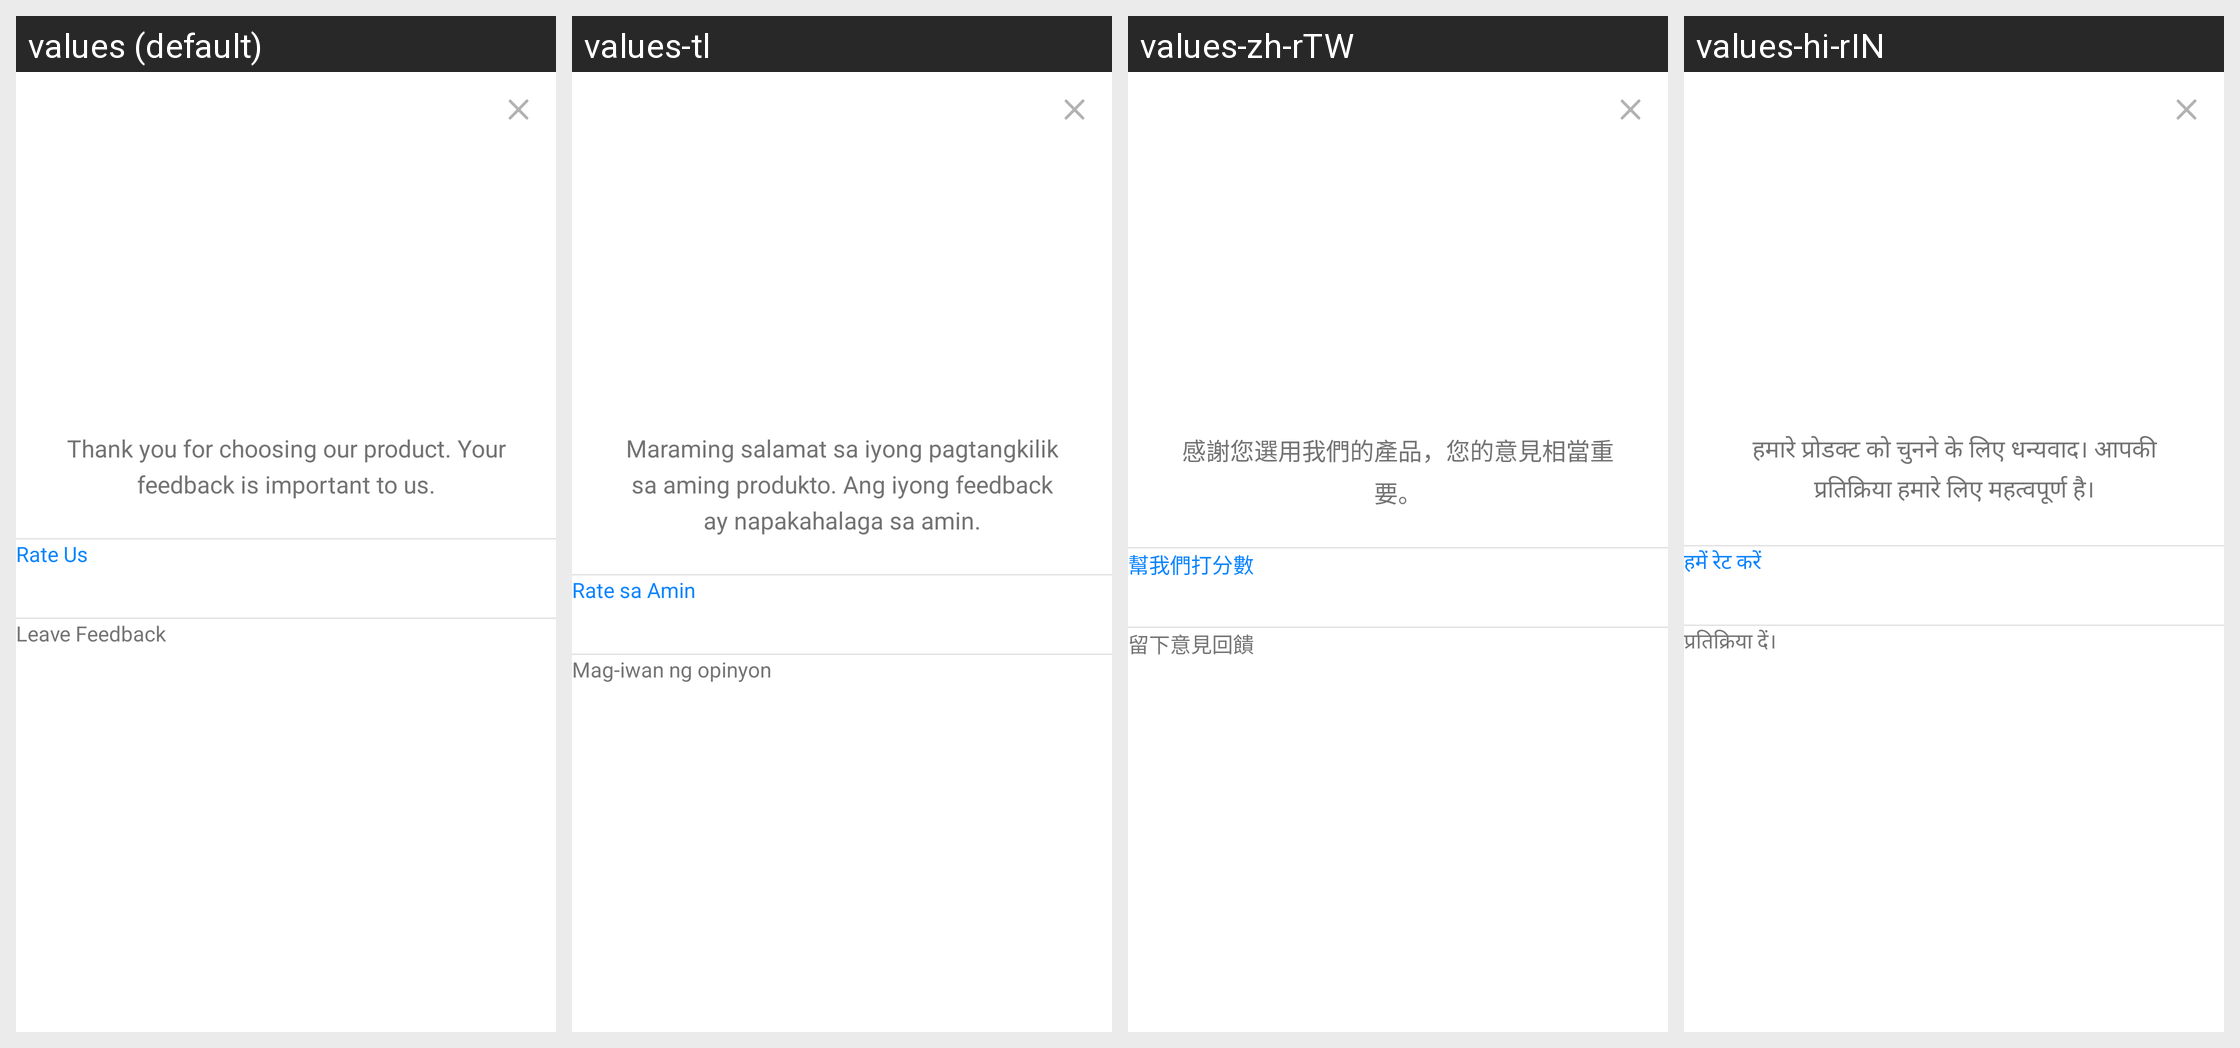

The same Android screen rendered under several of its app's locales, left to right. List the strings drawn on it with the default value and each locale's translation.
Android screen res/layout/layout_rate_app_dialog.xml rendered under 4 locales, left to right: values (default), values-tl, values-zh-rTW, values-hi-rIN. Device: Nexus 5 (rendered at 1080×1920; each locale shown at half size, 540×960, under a caption strip naming it); theme AppTheme.
Other locales in the repository, not shown: values-in, values-jv, values-su, values-th, values-vi.
Strings drawn on this screen, with the default value and each locale's value (text and hints the layout hard-codes, and strings that could not be matched under every locale, appear in the picture but are not listed):

rate_app_dialog_text_content
  values: Thank you for choosing our product. Your feedback is important to us.
  values-tl: Maraming salamat sa iyong pagtangkilik sa aming produkto. Ang iyong feedback ay napakahalaga sa amin.
  values-zh-rTW: 感謝您選用我們的產品，您的意見相當重要。
  values-hi-rIN: हमारे प्रोडक्ट को चुनने के लिए धन्यवाद। आपकी प्रतिक्रिया हमारे लिए महत्वपूर्ण है।

rate_app_dialog_btn_go_rate
  values: Rate Us
  values-tl: Rate sa Amin
  values-zh-rTW: 幫我們打分數
  values-hi-rIN: हमें रेट करें

rate_app_dialog_btn_feedback
  values: Leave Feedback
  values-tl: Mag-iwan ng opinyon
  values-zh-rTW: 留下意見回饋
  values-hi-rIN: प्रतिक्रिया दें।
